Run: headless pygame with SDL's dummy video driver; simulated clock (each Clock.tick advances the game by its frame time, no real sleeping); random seed 0; keys injected as events and as key.get_pressed() state; no mouse input.
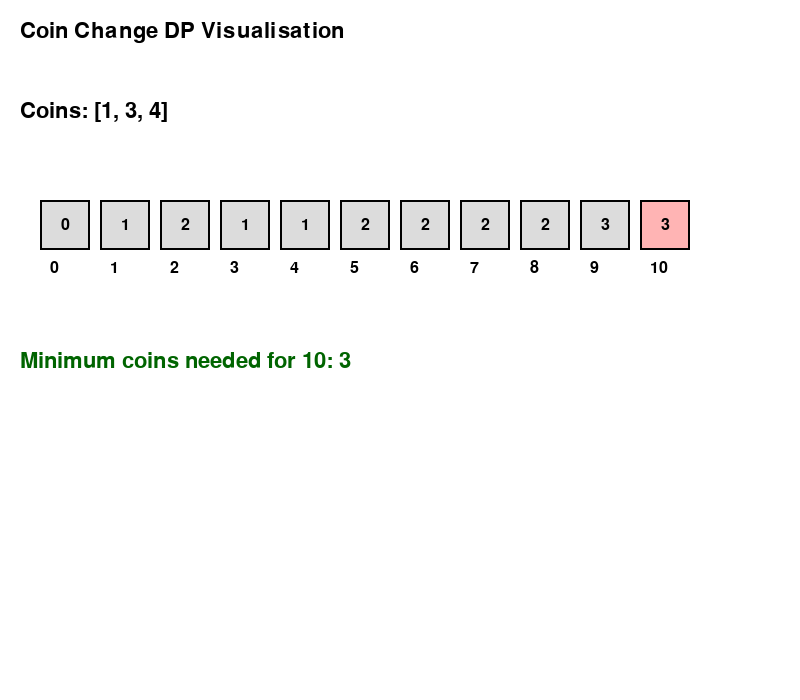
Frame 1 of 1 · flips 1–60 · no input (game ended)

The pygame program that drew these frames:

import pygame
import sys
import random

pygame.init()

# -----------------------------
# Screen Setup
# -----------------------------
WIDTH, HEIGHT = 800, 700

ROWS, COLS = 6, 6
CELL_SIZE = 80

screen = pygame.display.set_mode((WIDTH, HEIGHT))

pygame.display.set_caption("Dynamic Programming Visualiser")

FONT = pygame.font.SysFont(None, 32)
SMALL_FONT = pygame.font.SysFont(None, 24)

clock = pygame.time.Clock()

# -----------------------------
# Obstacles
# -----------------------------
obstacles = {
    (1, 2),
    (2, 2),
    (3, 1),
    (4, 4)
}

# -----------------------------
# Valid Path
# -----------------------------
valid_path = []


# -----------------------------
# Draw Grid
# -----------------------------
def draw_grid(dp, highlight=None, show_path=False):

    screen.fill((255, 255, 255))

    title = FONT.render(
        "Grid Pathfinding with Obstacles",
        True,
        (0, 0, 0)
    )

    screen.blit(title, (20, 20))

    for r in range(ROWS):

        for c in range(COLS):

            rect = pygame.Rect(
                c * CELL_SIZE + 40,
                r * CELL_SIZE + 80,
                CELL_SIZE,
                CELL_SIZE
            )

            color = (220, 220, 220)

            # Obstacles
            if (r, c) in obstacles:
                color = (50, 50, 50)

            # Highlight current cell
            if highlight == (r, c):
                color = (255, 180, 180)

            # Final path
            if show_path and (r, c) in valid_path:
                color = (100, 255, 100)

            pygame.draw.rect(screen, color, rect)

            pygame.draw.rect(screen, (0, 0, 0), rect, 2)

            # Draw DP values
            if (r, c) not in obstacles:

                val = dp[r][c]

                if val is not None:

                    text = FONT.render(
                        str(val),
                        True,
                        (0, 0, 0)
                    )

                    text_rect = text.get_rect(center=rect.center)

                    screen.blit(text, text_rect)

    pygame.display.flip()


# -----------------------------
# Count Paths using DP
# -----------------------------
def count_paths():

    dp = [[0] * COLS for _ in range(ROWS)]

    for r in range(ROWS):

        for c in range(COLS):

            # Skip obstacles
            if (r, c) in obstacles:
                dp[r][c] = 0

            elif r == 0 and c == 0:
                dp[r][c] = 1

            else:

                up = dp[r - 1][c] if r > 0 else 0
                left = dp[r][c - 1] if c > 0 else 0

                dp[r][c] = up + left

            draw_grid(dp, (r, c))

            for event in pygame.event.get():

                if event.type == pygame.QUIT:
                    pygame.quit()
                    sys.exit()

            pygame.time.wait(250)

    return dp


# -----------------------------
# Reconstruct One Valid Path
# -----------------------------
def reconstruct_path(dp):

    global valid_path

    r = ROWS - 1
    c = COLS - 1

    if dp[r][c] == 0:
        return

    path = []

    while (r, c) != (0, 0):

        path.append((r, c))

        # Move upward if possible
        if r > 0 and dp[r - 1][c] > 0:
            r -= 1

        # Otherwise move left
        elif c > 0 and dp[r][c - 1] > 0:
            c -= 1

    path.append((0, 0))

    valid_path = path

    draw_grid(dp, show_path=True)


# -----------------------------
# Coin Change Visualisation
# -----------------------------
def draw_coin_table(dp, coins, amount, highlight=None):

    screen.fill((255, 255, 255))

    title = FONT.render(
        "Coin Change DP Visualisation",
        True,
        (0, 0, 0)
    )

    screen.blit(title, (20, 20))

    for i in range(amount + 1):

        rect = pygame.Rect(
            40 + i * 60,
            200,
            50,
            50
        )

        color = (220, 220, 220)

        if i == highlight:
            color = (255, 180, 180)

        pygame.draw.rect(screen, color, rect)
        pygame.draw.rect(screen, (0, 0, 0), rect, 2)

        text = SMALL_FONT.render(str(dp[i]), True, (0, 0, 0))
        text_rect = text.get_rect(center=rect.center)

        screen.blit(text, text_rect)

        amount_text = SMALL_FONT.render(str(i), True, (0, 0, 0))

        screen.blit(amount_text, (50 + i * 60, 260))

    coin_text = FONT.render(
        f"Coins: {coins}",
        True,
        (0, 0, 0)
    )

    screen.blit(coin_text, (20, 100))

    pygame.display.flip()


def coin_change_visualisation():

    coins = [1, 3, 4]
    amount = 10

    # Infinity placeholder
    dp = [999] * (amount + 1)

    dp[0] = 0

    for i in range(1, amount + 1):

        for coin in coins:

            if i - coin >= 0:

                dp[i] = min(dp[i], dp[i - coin] + 1)

        draw_coin_table(dp, coins, amount, i)

        for event in pygame.event.get():

            if event.type == pygame.QUIT:
                pygame.quit()
                sys.exit()

        pygame.time.wait(500)

    result = FONT.render(
        f"Minimum coins needed for {amount}: {dp[amount]}",
        True,
        (0, 100, 0)
    )

    screen.blit(result, (20, 350))

    pygame.display.flip()

    pygame.time.wait(3000)


# -----------------------------
# Main
# -----------------------------
def main():

    # Empty DP table initially
    empty_dp = [[None] * COLS for _ in range(ROWS)]

    draw_grid(empty_dp)

    pygame.time.wait(1000)

    # Compute paths
    dp = count_paths()

    print("Total Paths:", dp[ROWS - 1][COLS - 1])

    pygame.time.wait(1000)

    # Reconstruct valid path
    reconstruct_path(dp)

    pygame.time.wait(3000)

    # Run Coin Change visualisation
    coin_change_visualisation()

    pygame.quit()
    sys.exit()


if __name__ == "__main__":
    main()
